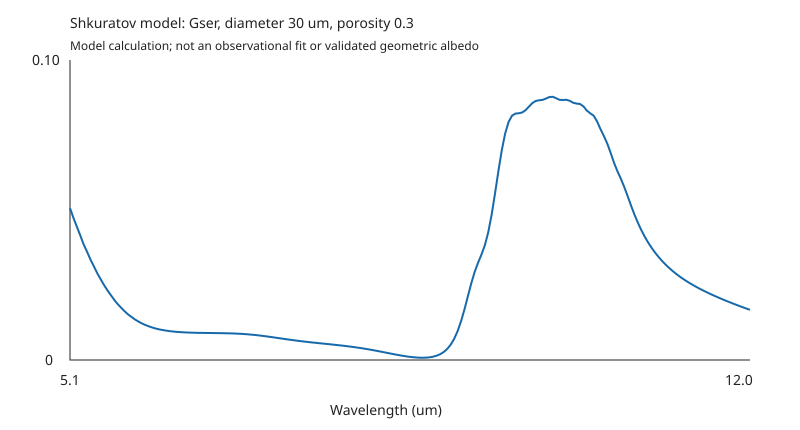

The file beside this chart, header and first rows:
wavelength_um, model_reflectance
5.099999999999999645e+00, 5.062675139918140083e-02
5.134500000000000064e+00, 4.740908147374457010e-02
5.168999999999999595e+00, 4.446210303288899296e-02
5.203500000000000014e+00, 4.158566111487670830e-02
5.237999999999999545e+00, 3.856507099542075961e-02
5.272499999999999964e+00, 3.611602965697859047e-02
5.306999999999999496e+00, 3.353478501742008372e-02
5.341499999999999915e+00, 3.128082662638045908e-02
5.375999999999999446e+00, 2.896147447268667546e-02
5.410499999999999865e+00, 2.694458979344160204e-02
5.444999999999999396e+00, 2.500981503136546352e-02
5.479499999999999815e+00, 2.324924882788665173e-02
5.513999999999999346e+00, 2.165312448397229902e-02
5.548499999999999766e+00, 2.007637185571012339e-02
5.582999999999999297e+00, 1.866987399355064456e-02
5.617499999999999716e+00, 1.746654916136518298e-02
5.651999999999999247e+00, 1.632438308666187693e-02
5.686499999999999666e+00, 1.525600545190428960e-02
5.721000000000000085e+00, 1.443355045314007913e-02
5.755499999999999616e+00, 1.358399431022000968e-02
5.790000000000000036e+00, 1.290431869570234091e-02
5.824499999999999567e+00, 1.227458284503910903e-02
5.858999999999999986e+00, 1.174046027390300388e-02
5.893499999999999517e+00, 1.129673997178239075e-02
5.927999999999999936e+00, 1.090538325298905792e-02
5.962499999999999467e+00, 1.055129962757851876e-02
5.996999999999999886e+00, 1.026845127205770584e-02
6.031499999999999417e+00, 1.004360538857754746e-02
6.065999999999999837e+00, 9.845239189600689736e-03
6.100500000000000256e+00, 9.670832887888248033e-03
6.134999999999999787e+00, 9.526725718307401183e-03
6.169499999999999318e+00, 9.416809255284775901e-03
6.203999999999999737e+00, 9.328321679823873072e-03
6.238500000000000156e+00, 9.251329309747591267e-03
6.272999999999999687e+00, 9.189158105752831193e-03
6.307499999999999218e+00, 9.141025660707208234e-03
6.341999999999999638e+00, 9.103977958464548256e-03
6.376500000000000057e+00, 9.074482606012932578e-03
6.410999999999999588e+00, 9.050454950822654429e-03
6.445500000000000007e+00, 9.032836197659734750e-03
6.479999999999999538e+00, 9.012466002787706057e-03
6.514499999999999957e+00, 9.001802340932622132e-03
6.548999999999999488e+00, 8.983869827581741213e-03
6.583499999999999908e+00, 8.965965535063138980e-03
6.618000000000000327e+00, 8.956499432658474730e-03
6.652499999999999858e+00, 8.930228839922579528e-03
6.686999999999999389e+00, 8.909827373004761131e-03
6.721499999999999808e+00, 8.883572687911374735e-03
6.756000000000000227e+00, 8.848086642312999461e-03
6.790499999999999758e+00, 8.791329650393730696e-03
6.824999999999999289e+00, 8.731607744585053940e-03
6.859499999999999709e+00, 8.668944365609105099e-03
6.894000000000000128e+00, 8.585915951007242961e-03
6.928499999999999659e+00, 8.489720613523835113e-03
6.963000000000000078e+00, 8.388129593352458557e-03
6.997499999999999609e+00, 8.266604203934440828e-03
7.032000000000000028e+00, 8.133955714054423233e-03
7.066499999999999559e+00, 7.992098437470186376e-03
7.100999999999999979e+00, 7.833791623488893865e-03
7.135500000000000398e+00, 7.682793400095626161e-03
... 141 more rows
